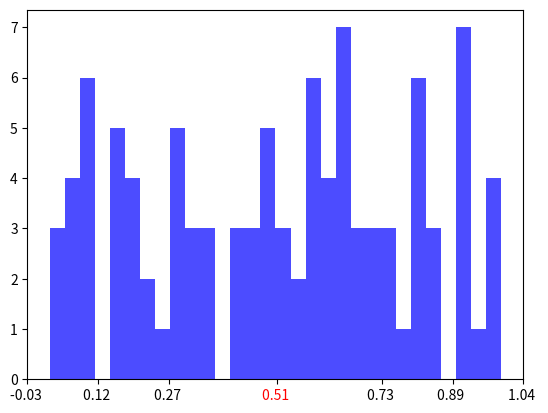

The matplotlib source for this figure:
import numpy as np
import matplotlib.pyplot as plt


def highlight_tick(
    ax,
    highlight,
    axis="x",
    precision=2,
):
    # Determine the original number of ticks if not provided
    original_ticks = ax.get_xticks() if axis == "x" else ax.get_yticks()

    # Get the current axis limits
    min_tick, max_tick = ax.get_xlim() if axis == "x" else ax.get_ylim()

    # Generate new ticks
    num_ticks = len(original_ticks)
    new_ticks = np.linspace(min_tick, max_tick, num_ticks)

    # filter out the ticks that are too close to the highlight
    min_dist = original_ticks[1] - original_ticks[0]
    new_ticks = new_ticks[np.abs(new_ticks - highlight) >= min_dist]

    # Include highlight if not present
    if not np.isclose(new_ticks, highlight).any():
        new_ticks = np.append(new_ticks, highlight)
        new_ticks.sort()

    # Set the ticks
    setter = ax.set_xticks if axis == "x" else ax.set_yticks
    setter(new_ticks)

    # Set the tick labels
    label_formatter = ax.set_xticklabels if axis == "x" else ax.set_yticklabels
    tick_labels = [f"{t:.{precision}f} " for t in new_ticks]
    label_formatter(tick_labels)

    # Highlight the specified tick label
    labels = ax.get_xticklabels() if axis == "x" else ax.get_yticklabels()
    for label in labels:
        if label.get_text() == f"{highlight:.{precision}f} ":
            label.set_color("red")
            break


# Example usage of the function
if __name__ == "__main__":
    # Sample data
    mse = np.random.rand(100)

    # Mean of the data to highlight
    mse_mean = mse.mean()

    # Create a plot
    fig, ax = plt.subplots()

    # Plot MSE as a histogram
    ax.hist(mse, bins=30, color="blue", alpha=0.7)

    # Highlight the mean of the MSE on the x-axis
    highlight_tick(ax, highlight=mse_mean)

    # Display the plot
    plt.show()
